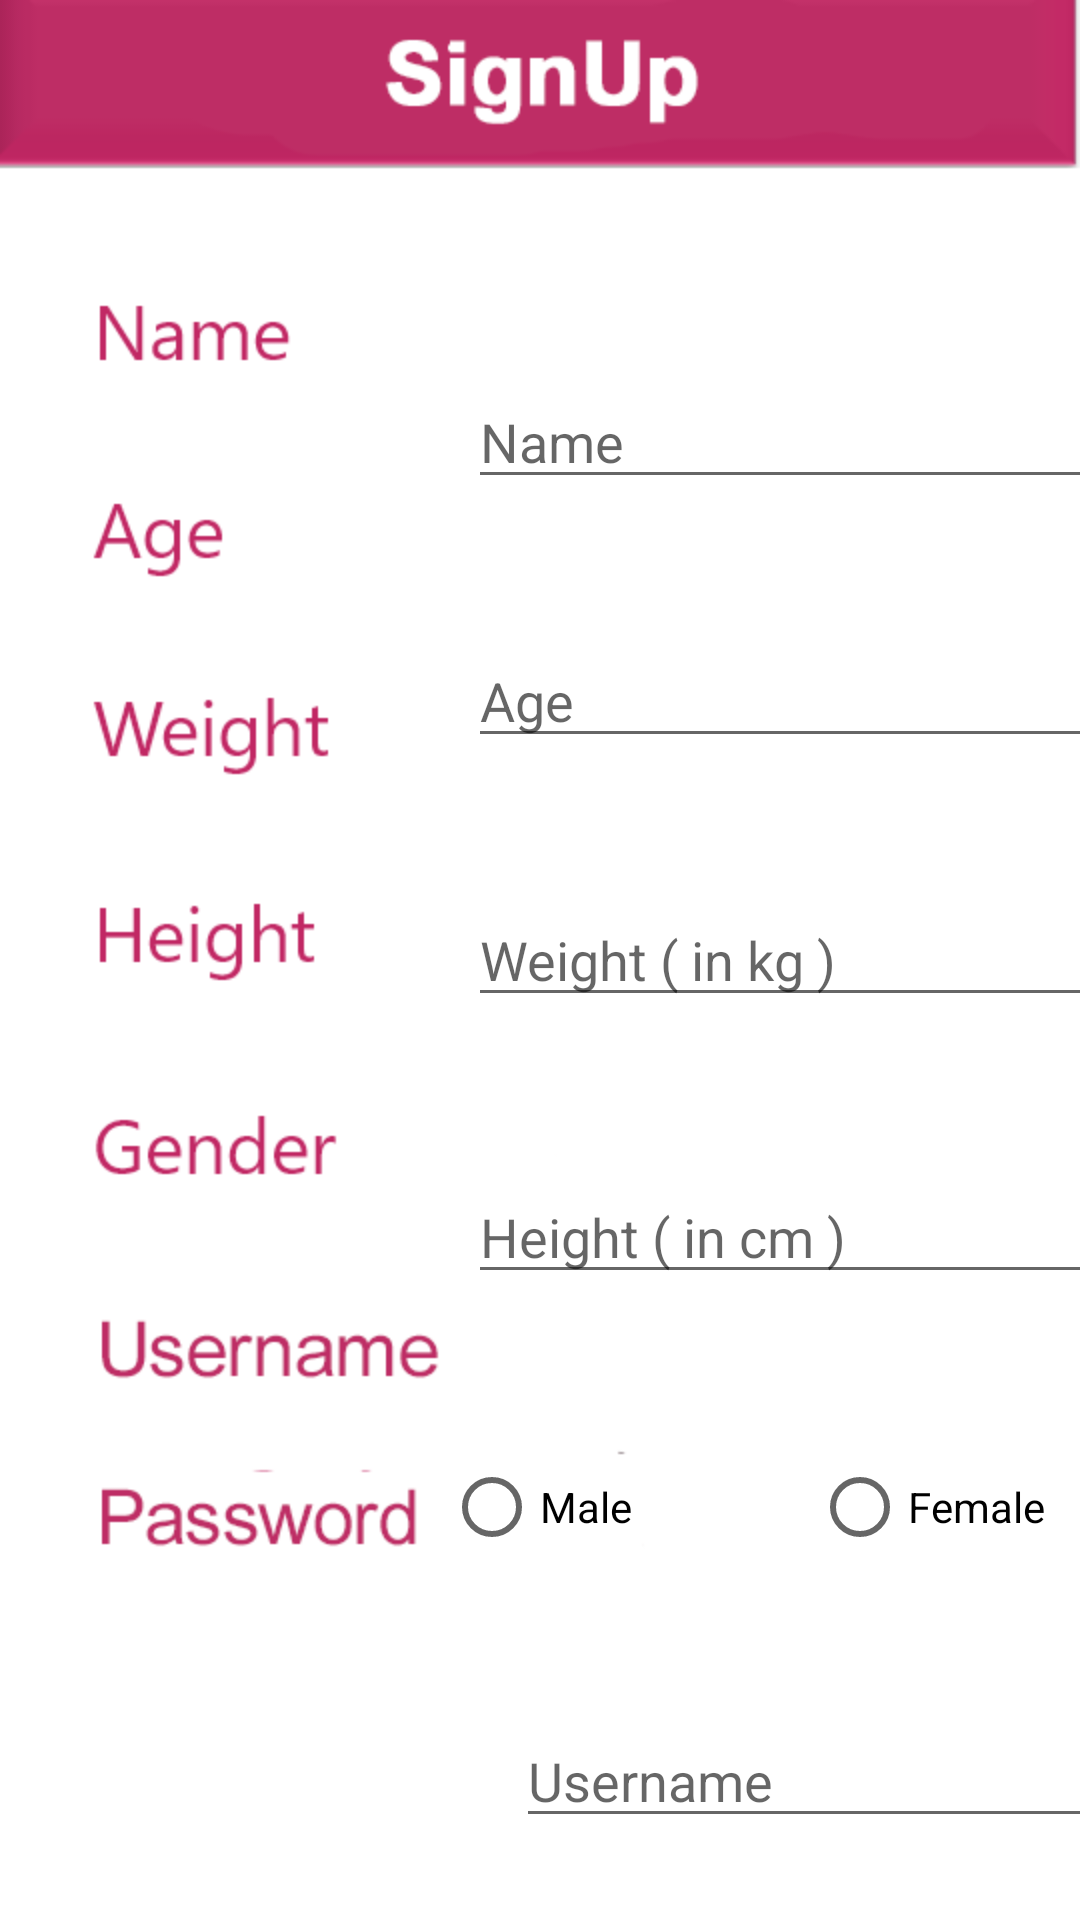

Produce the Android XML layout that renders to this screen, including the resource entries it uses.
<!-- AndroidManifest.xml: application theme Theme.CalorieTracker -->
<!-- res/layout/activity_signup.xml -->
<?xml version="1.0" encoding="utf-8"?>
<androidx.constraintlayout.widget.ConstraintLayout xmlns:android="http://schemas.android.com/apk/res/android"
    xmlns:app="http://schemas.android.com/apk/res-auto"
    xmlns:tools="http://schemas.android.com/tools"
    android:layout_width="match_parent"
    android:layout_height="match_parent"
    tools:context=".biometrics"
    android:background="@drawable/bio"
    >



    <EditText
        android:id="@+id/name"
        android:layout_width="wrap_content"
        android:layout_height="wrap_content"
        android:layout_marginStart="156dp"
        android:layout_marginTop="125dp"
        android:ems="10"
        android:textColor="@color/black"
        android:hint="Name"
        android:inputType="textPersonName"
        app:layout_constraintStart_toStartOf="parent"
        app:layout_constraintTop_toTopOf="parent" />

    <EditText
        android:id="@+id/age"
        android:layout_width="wrap_content"
        android:layout_height="wrap_content"
        android:layout_marginStart="156dp"
        android:layout_marginTop="45dp"
        android:ems="10"
        android:hint="Age"
        android:textColor="@color/black"
        android:inputType="number"
        app:layout_constraintStart_toStartOf="parent"
        app:layout_constraintTop_toBottomOf="@+id/name" />

    <EditText
        android:id="@+id/weight"
        android:layout_width="wrap_content"
        android:layout_height="wrap_content"
        android:layout_marginStart="156dp"
        android:layout_marginTop="45dp"
        android:ems="10"
        android:hint="Weight ( in kg )"
        android:textColor="@color/black"
        android:inputType="number"
        app:layout_constraintStart_toStartOf="parent"
        app:layout_constraintTop_toBottomOf="@+id/age" />

    <EditText
        android:id="@+id/height"
        android:layout_width="wrap_content"
        android:layout_height="wrap_content"
        android:layout_marginStart="156dp"
        android:layout_marginTop="51dp"
        android:ems="10"
        android:hint="Height ( in cm )"
        android:textColor="@color/black"
        android:inputType="number"
        app:layout_constraintStart_toStartOf="parent"
        app:layout_constraintTop_toBottomOf="@+id/weight" />


    <RadioGroup
        android:id="@+id/gender"
        android:layout_width="241dp"
        android:layout_height="80dp"
        android:layout_marginStart="148dp"
        android:layout_marginTop="25dp"
        android:orientation="horizontal"
        app:layout_constraintStart_toStartOf="parent"
        app:layout_constraintTop_toBottomOf="@+id/height">

        <RadioButton
            android:id="@+id/male"
            android:layout_width="wrap_content"
            android:layout_height="wrap_content"
            android:layout_marginTop="22dp"
            android:text="Male"
            app:layout_constraintEnd_toEndOf="parent"
            app:layout_constraintHorizontal_bias="0.393"
            app:layout_constraintStart_toStartOf="parent"
            app:layout_constraintTop_toBottomOf="@+id/height"
            android:textColor="@color/black"/>

        <RadioButton
            android:id="@+id/female"
            android:layout_width="wrap_content"
            android:text="Female"
            android:layout_height="wrap_content"
            android:layout_marginStart="60dp"
            android:layout_marginTop="22dp"
            android:textColor="@color/black"
            app:layout_constraintStart_toEndOf="@+id/male"
            app:layout_constraintTop_toBottomOf="@+id/height" />
    </RadioGroup>


    <Button
        android:id="@+id/submit"
        android:layout_width="wrap_content"
        android:layout_height="wrap_content"
        android:layout_marginStart="165dp"
        android:layout_marginTop="243dp"
        android:layout_marginBottom="16dp"
        android:text="SUBMIT"
        android:gravity="center"
        android:textColor="@color/white"
        app:layout_constraintBottom_toBottomOf="parent"
        app:layout_constraintStart_toStartOf="parent"
        app:layout_constraintTop_toBottomOf="@+id/height"
        android:background="#B3446C"/>

    <EditText
        android:id="@+id/username"
        android:layout_width="wrap_content"
        android:layout_height="wrap_content"
        android:layout_marginStart="172dp"
        android:layout_marginTop="35dp"
        android:ems="10"
        android:hint="Username"
        android:textColor="@color/black"
        android:inputType="text"
        app:layout_constraintStart_toStartOf="parent"
        app:layout_constraintTop_toBottomOf="@+id/gender" />

    <EditText
        android:id="@+id/password"
        android:layout_width="wrap_content"
        android:layout_height="wrap_content"
        android:layout_marginStart="172dp"
        android:layout_marginTop="30dp"
        android:ems="10"
        android:textColor="@color/black"
        android:hint="Password"
        android:inputType="textPassword"
        app:layout_constraintStart_toStartOf="parent"
        app:layout_constraintTop_toBottomOf="@+id/username" />

</androidx.constraintlayout.widget.ConstraintLayout>
<!-- resources referenced by this layout -->
<resources>
  <color name="black">#FF000000</color>
  <color name="white">#FFFFFFFF</color>
  <!-- drawable bio: png bitmap (drawable-v24, 24028 bytes) -->
  <style name="Theme.CalorieTracker" parent="Theme.MaterialComponents.DayNight.DarkActionBar">
          
          <item name="colorPrimary">@color/purple_500</item>
          <item name="colorPrimaryVariant">@color/purple_700</item>
          <item name="colorOnPrimary">@color/white</item>
          
          <item name="colorSecondary">@color/teal_200</item>
          <item name="colorSecondaryVariant">@color/teal_700</item>
          <item name="colorOnSecondary">@color/black</item>
          
          <item name="android:statusBarColor" tools:targetApi="l">?attr/colorPrimaryVariant</item>
  
          <item name="colorPrimaryDark">@color/colorPrimaryDark</item>
          <item name="colorAccent">@color/colorAccent</item>
          
      </style>
  <color name="purple_500">#FF6200EE</color>
  <color name="purple_700">#FF3700B3</color>
  <color name="teal_200">#FF03DAC5</color>
  <color name="teal_700">#FF018786</color>
  <color name="colorPrimaryDark">#00574B</color>
  <color name="colorAccent">#D81B60</color>
</resources>
